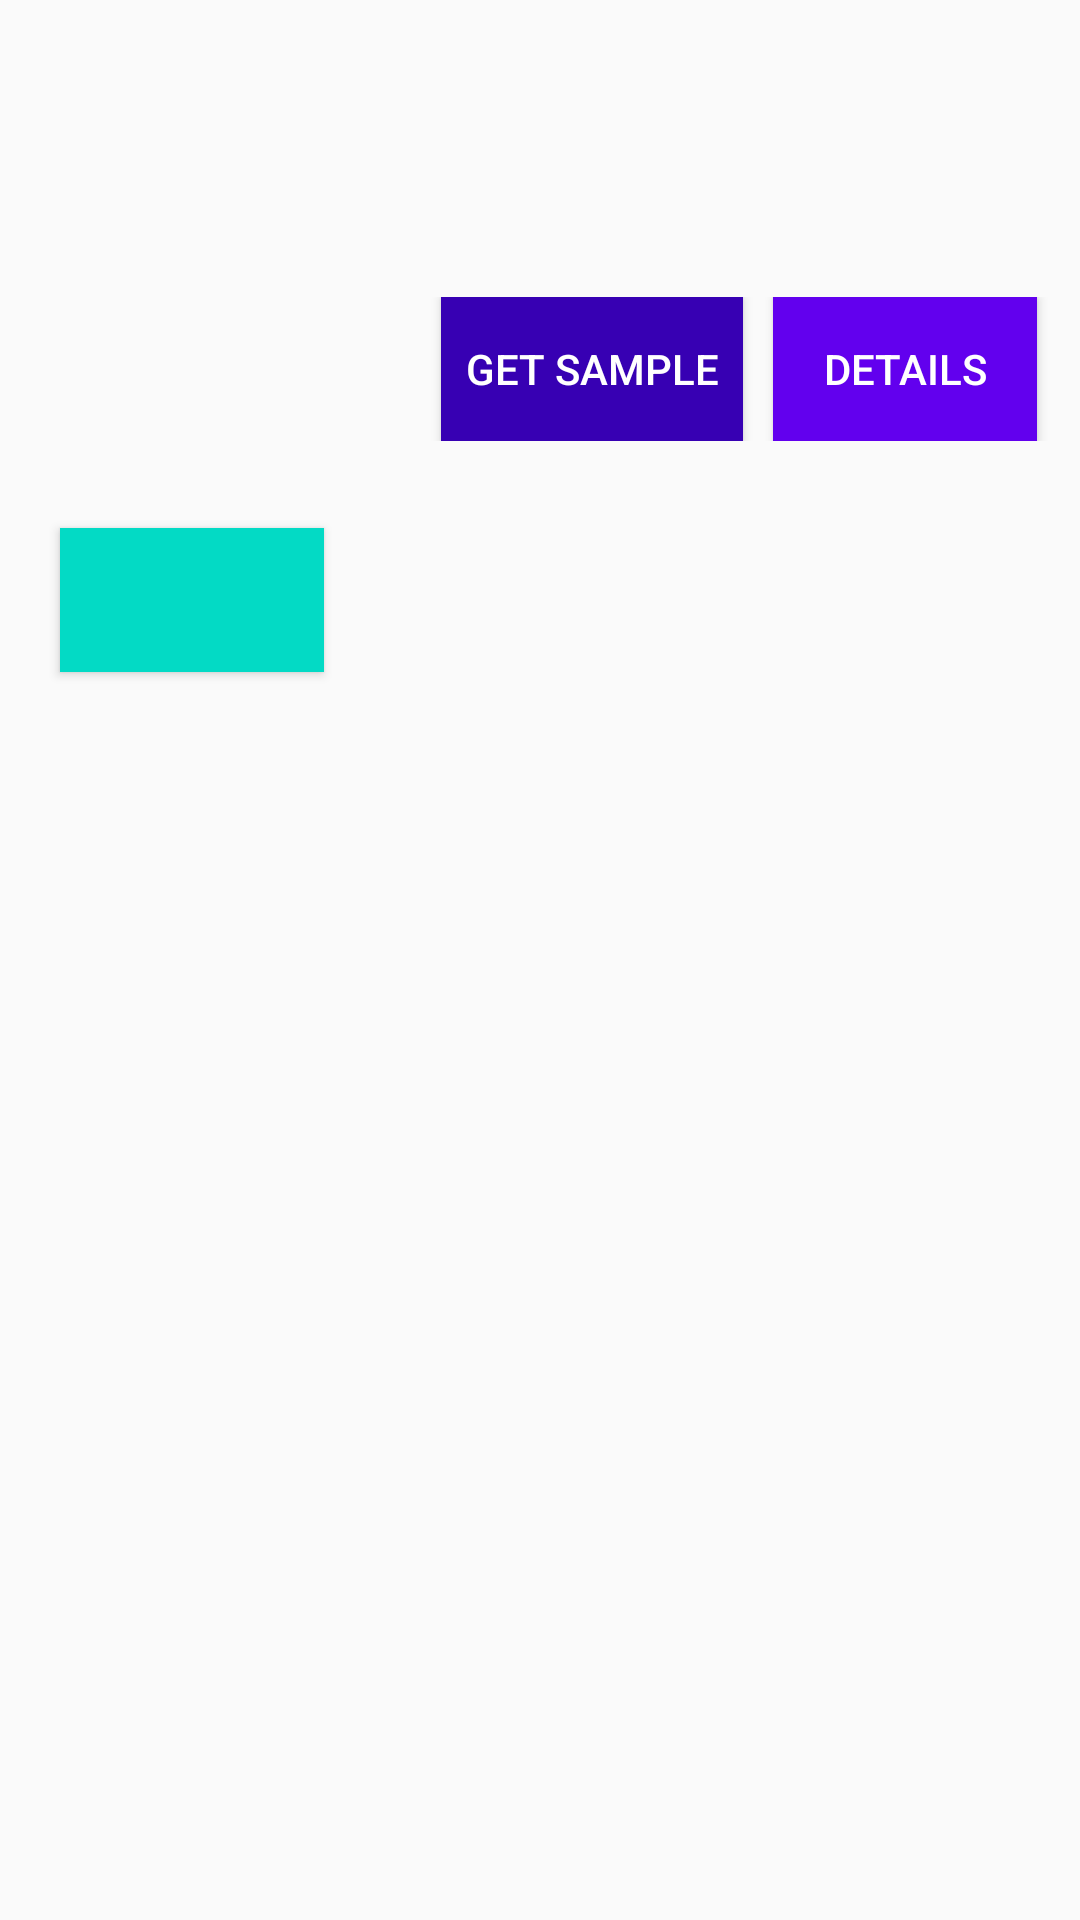

This screen was rendered from an Android layout file. Write that file and the resources it references.
<!-- AndroidManifest.xml: application theme AppTheme -->
<!-- res/layout/book_item.xml -->
<?xml version="1.0" encoding="utf-8"?>
<LinearLayout xmlns:android="http://schemas.android.com/apk/res/android"
              xmlns:tools="http://schemas.android.com/tools"
              style="@style/rowMainLayout">

    <LinearLayout
        style="@style/rowImageSection">

        <ImageView
            android:id="@+id/bookThumbnail"
            style="@style/thumbnail"/>

        <Button
            android:id="@+id/buyButton"
            tools:text="BUY: 19.35 EUR"
            style="@style/buyButton"/>
    </LinearLayout>

    <LinearLayout
        style="@style/bookDetails">

        <TextView
            android:id="@+id/title"
            tools:text="Android Cookbook: Problems and Solutions for Android Developers"
            style="@style/title"/>
        <TextView
            android:id="@+id/authors"
            tools:text="Ian F. Darwin"
            style="@style/authors"/>
        <TextView
            android:id="@+id/shortDescription"
            tools:text="Ideal for developers familiar with Java, Android basics, and the Java SE API, this book features recipes contributed by more than three dozen developers from the Android community."
            style="@style/shortDescription"/>

        <TextView
            android:id="@+id/pages"
            tools:text="234 pages"
            style="@style/pages"/>

        <LinearLayout
            style="@style/bottomButtons">

            <Button
                android:id="@+id/downloadSample"
                android:text="Get Sample"
                style="@style/downloadSampleButton"/>

            <Button
                android:id="@+id/openDetails"
                android:text="Details"
                style="@style/openDetailsButton"/>
        </LinearLayout>
    </LinearLayout>
</LinearLayout>
<!-- resources referenced by this layout -->
<resources>
  <style name="authors">
          <item name="android:layout_width">match_parent</item>
          <item name="android:gravity">center</item>
          <item name="android:layout_height">wrap_content</item>
          <item name="android:textStyle">italic</item>
          <item name="android:textSize">12sp</item>
      </style>
  <style name="bookDetails">
          <item name="android:layout_width">match_parent</item>
          <item name="android:layout_height">wrap_content</item>
          <item name="android:orientation">vertical</item>
          <item name="android:paddingLeft">10dp</item>
          <item name="android:paddingRight">5dp</item>
      </style>
  <style name="bottomButtons">
          <item name="android:layout_width">match_parent</item>
          <item name="android:layout_height">match_parent</item>
          <item name="android:layout_marginTop">10dp</item>
          <item name="android:gravity">center</item>
          <item name="android:orientation">horizontal</item>
          <item name="android:layout_marginBottom">10dp</item>
      </style>
  <style name="downloadSampleButton">
          <item name="android:layout_width">wrap_content</item>
          <item name="android:layout_height">wrap_content</item>
          <item name="android:layout_marginRight">10dp</item>
          <item name="android:background">@color/colorPrimaryDark</item>
          <item name="android:padding">8dp</item>
          <item name="android:textColor">@android:color/white</item>
      </style>
  <style name="openDetailsButton">
          <item name="android:layout_width">wrap_content</item>
          <item name="android:layout_height">wrap_content</item>
          <item name="android:background">@color/colorPrimary</item>
          <item name="android:gravity">center</item>
          <item name="android:padding">8dp</item>
          <item name="android:textColor">@android:color/white</item>
      </style>
  <style name="pages">
          <item name="android:layout_width">wrap_content</item>
          <item name="android:layout_height">wrap_content</item>
          <item name="android:textSize">11sp</item>
      </style>
  <style name="rowImageSection">
          <item name="android:layout_width">wrap_content</item>
          <item name="android:layout_height">wrap_content</item>
          <item name="android:gravity">center</item>
          <item name="android:orientation">vertical</item>
      </style>
  <style name="rowMainLayout">
          <item name="android:orientation">horizontal</item>
          <item name="android:layout_width">match_parent</item>
          <item name="android:layout_height">match_parent</item>
          <item name="android:paddingTop">10dp</item>
      </style>
  <style name="shortDescription">
          <item name="android:layout_width">wrap_content</item>
          <item name="android:layout_height">wrap_content</item>
          <item name="android:paddingTop">10dp</item>
          <item name="android:textColor">@color/colorSoftBlack</item>
      </style>
  <style name="thumbnail">
          <item name="android:layout_width">128dp</item>
          <item name="android:layout_height">156dp</item>
      </style>
  <style name="title">
          <item name="android:layout_width">match_parent</item>
          <item name="android:layout_height">wrap_content</item>
          <item name="android:gravity">center</item>
          <item name="android:textStyle">bold</item>
          <item name="android:textColor">@color/colorBlack</item>
      </style>
  <style name="AppTheme" parent="Theme.AppCompat.Light.DarkActionBar">
          
          <item name="colorPrimary">@color/colorPrimary</item>
          <item name="colorPrimaryDark">@color/colorPrimaryDark</item>
          <item name="colorAccent">@color/colorAccent</item>
      </style>
  <!-- not gathered from this repository: default colours our renderer supplied (Android Studio template values) -->
  <color name="colorPrimary">#FF6200EE</color>
  <color name="colorPrimaryDark">#FF3700B3</color>
  <color name="colorAccent">#FF03DAC5</color>
</resources>
